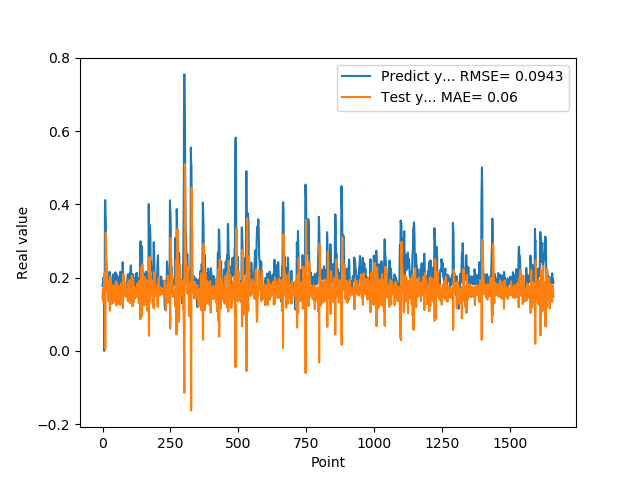

Source data for this figure (header and first rows):
1.769561022520000082e-01, 1.439788220649492467e-01
1.810430586339999981e-01, 1.679425500644728397e-01
1.955727785830000398e-01, 1.699221486076818721e-01
1.954265981910000005e-01, 1.333698778829265907e-01
2.004670947789999880e-01, 1.427147567011589901e-01
2.029463946819999587e-01, 1.546366123048433516e-01
0.000000000000000000e+00, 1.506816744393052743e-01
1.862521618600000151e-01, 2.113855452701349502e-01
1.862153261900000301e-01, 1.489657242625812283e-01
4.038094580169999670e-01, 8.985007130700550793e-02
4.118085205549999461e-01, 5.561710253544516203e-03
3.743042349819999948e-01, 1.444189993602357780e-01
3.571429848669999685e-01, 3.218073117360759072e-01
2.572054266930000055e-01, 2.677704886846363208e-01
2.409307956699999753e-01, 2.050708974783678196e-01
2.253161966800000249e-01, 2.040867905532537385e-01
1.935185044999999937e-01, 2.116780394679956268e-01
1.787700653079999924e-01, 2.040240136944034555e-01
1.622045934200000150e-01, 1.675685891601188804e-01
1.761920750140000269e-01, 1.646326615665439363e-01
1.883655935530000325e-01, 1.537719542370336034e-01
1.861467957499999548e-01, 1.361349675231110223e-01
1.954913884399999968e-01, 1.548939045431970418e-01
1.954011768099999935e-01, 1.515770448681303950e-01
1.660518944260000185e-01, 1.474231455819322301e-01
1.907722949980000249e-01, 1.913903173460826668e-01
2.156041562559999625e-01, 1.587606188237438432e-01
1.898660957809999716e-01, 1.099258328382344135e-01
1.770474612709999895e-01, 1.772187610462328256e-01
2.001174986360000074e-01, 2.031934358267530605e-01
1.948629021640000125e-01, 1.271804065563348352e-01
1.922753006219999894e-01, 1.381375062452413482e-01
1.779100298880000042e-01, 1.711819062034029837e-01
1.810636967419999854e-01, 1.667577437137648666e-01
1.680064052340000114e-01, 1.623815918452116702e-01
1.635809391740000174e-01, 1.781571941974711693e-01
1.706920862200000111e-01, 1.791534742740450159e-01
1.916799396280000345e-01, 1.401334119962940328e-01
2.085516005749999957e-01, 1.439137252817881685e-01
2.058236002919999752e-01, 1.293866802673512006e-01
1.828240007160000513e-01, 1.380207019211769359e-01
1.857409924269999846e-01, 1.783054380082569890e-01
1.775099337099999841e-01, 1.710668065058688347e-01
1.752161234619999952e-01, 1.664723631251906755e-01
1.971126049759999999e-01, 1.657299511283738258e-01
1.845117062330000057e-01, 1.482504882612095398e-01
1.984785944219999987e-01, 1.592896251855494549e-01
2.143009155989999692e-01, 1.505087186051961567e-01
1.841159015890000139e-01, 1.349705650307091720e-01
2.104043960570000094e-01, 1.901852712867619644e-01
2.032361328599999739e-01, 1.673499251789472286e-01
2.088565975429999833e-01, 1.238433924954764342e-01
1.960448026660000231e-01, 1.443610367228147229e-01
1.900728046889999523e-01, 1.802500540694967068e-01
1.658952832220000062e-01, 1.847056480620347108e-01
1.872539073229999851e-01, 1.723855565246890931e-01
1.852532625200000171e-01, 1.642225281446350604e-01
1.799222826959999966e-01, 1.595351673515864876e-01
2.012764066460000223e-01, 1.587855132902211142e-01
1.978618204589999985e-01, 1.284544728945900827e-01
1.950792670250000027e-01, 1.490205081970506218e-01
... 1,599 more rows
